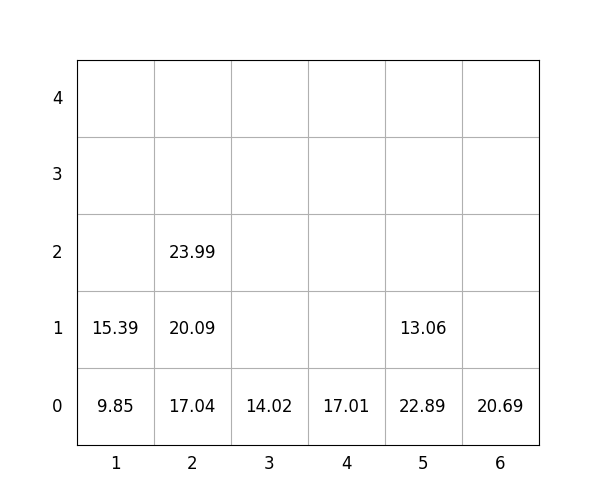

The table this chart was drawn from, first rows:
idx, loc_x, loc_y, loc_z, weight, group, score, seq, reloc, size(ft)
1, 2, 0, 0, 17.04, 2, 217, 1, 0, 20
2, 2, 0, 1, 20.09, 3, 320.1, 2, 0, 20
3, 3, 0, 0, 14.02, 3, 314, 3, 0, 20
4, 1, 0, 0, 9.85, 3, 309.9, 4, 1.0, 20
5, 2, 0, 2, 23.99, 3, 324, 5, 0, 20
6, 4, 0, 0, 17.01, 2, 217, 6, 0, 20
7, 1, 0, 1, 15.39, 2, 215.4, 7, 1.0, 20
8, 5, 0, 0, 22.89, 0, 22.89, 8, 0, 20
9, 6, 0, 0, 20.69, 0, 20.69, 9, 0, 20
10, 5, 0, 1, 13.06, 3, 313.1, 10, 0, 20
